Run: headless pygame with SDL's dummy video driver; simulated clock (each Clock.tick advances the game by its frame time, no real sleeping); random seed 0; keys injected as events and as key.get_pressed() state; no mouse input.
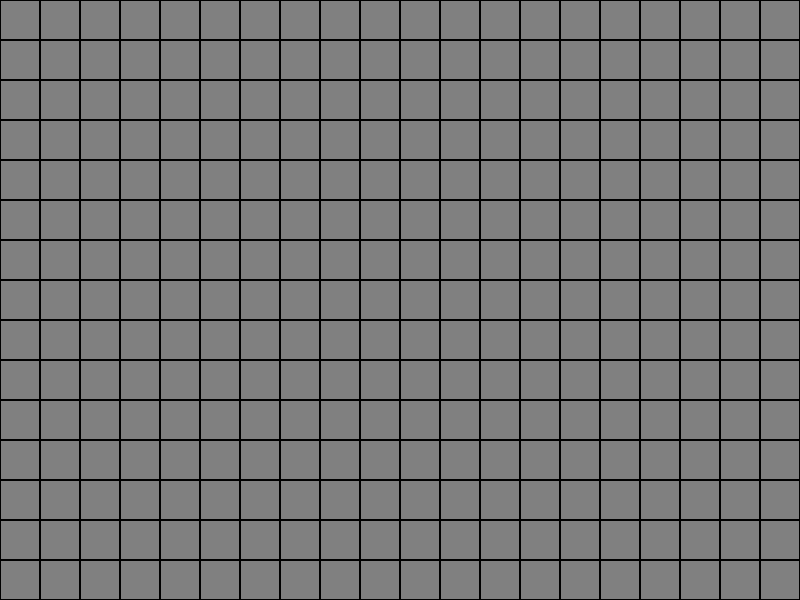
Frame 1 of 4 · flips 1–60 · no input
Frame 2 of 4 · flips 61–180 · tapped SPACE, RETURN · held RIGHT (→), D · screen unchanged from frame 1, image omitted
Frame 3 of 4 · flips 181–300 · held DOWN (↓), S · screen unchanged from frame 2, image omitted
Frame 4 of 4 · flips 301–420 · held LEFT (←), A, UP (↑), W · screen unchanged from frame 3, image omitted

The pygame program that drew these frames:

import pygame

# Inicializar Pygame
pygame.init()

# Definir las dimensiones de la pantalla y la cuadrícula
ancho_pantalla = 800
alto_pantalla = 600
tamano_celda = 40
filas = alto_pantalla // tamano_celda
columnas = ancho_pantalla // tamano_celda

# Colores
NEGRO = (0, 0, 0)
GRIS = (128, 128, 128)

# Crear la pantalla
pantalla = pygame.display.set_mode((ancho_pantalla, alto_pantalla))
pygame.display.set_caption("Cuadrícula en Pygame")

def dibujar_cuadricula():
    for fila in range(filas):
        for columna in range(columnas):
            rect = pygame.Rect(columna * tamano_celda, fila * tamano_celda, tamano_celda, tamano_celda)
            pygame.draw.rect(pantalla, NEGRO, rect, 1)  # El 1 dibuja solo el borde del rectángulo

# Bucle principal del juego
ejecutando = True
while ejecutando:
    for evento in pygame.event.get():
        if evento.type == pygame.QUIT:
            ejecutando = False

    # Rellenar la pantalla de gris
    pantalla.fill(GRIS)

    # Dibujar la cuadrícula
    dibujar_cuadricula()

    # Actualizar la pantalla
    pygame.display.flip()

# Salir de Pygame
pygame.quit()
